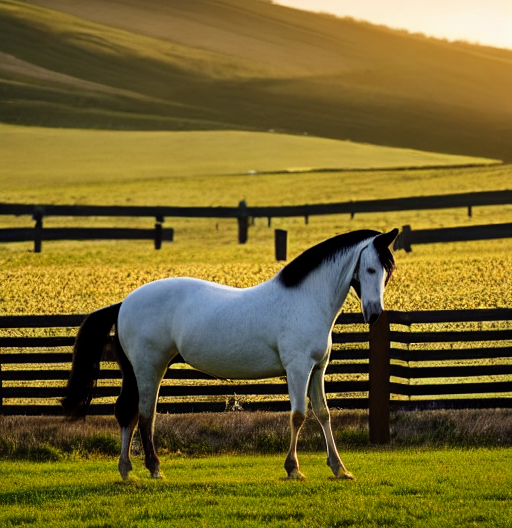
Generation parameters embedded in this image by AUTOMATIC1111 Stable Diffusion web UI or a fork of it (Forge, ...) (PNG 'parameters' text chunk):
a horse on the farm; masterpiece; real world
Negative prompt: painting; anime
Steps: 150, Sampler: DDIM, CFG scale: 7, Seed: 4114239485, Size: 512x528, Model hash: 6ce0161689, Model: v1-5-pruned-emaonly, ControlNet Enabled: True, ControlNet Module: canny, ControlNet Model: controlnetPreTrained_cannyV10 [e3fe7712], ControlNet Weight: 1, ControlNet Guidance Start: 0, ControlNet Guidance End: 1